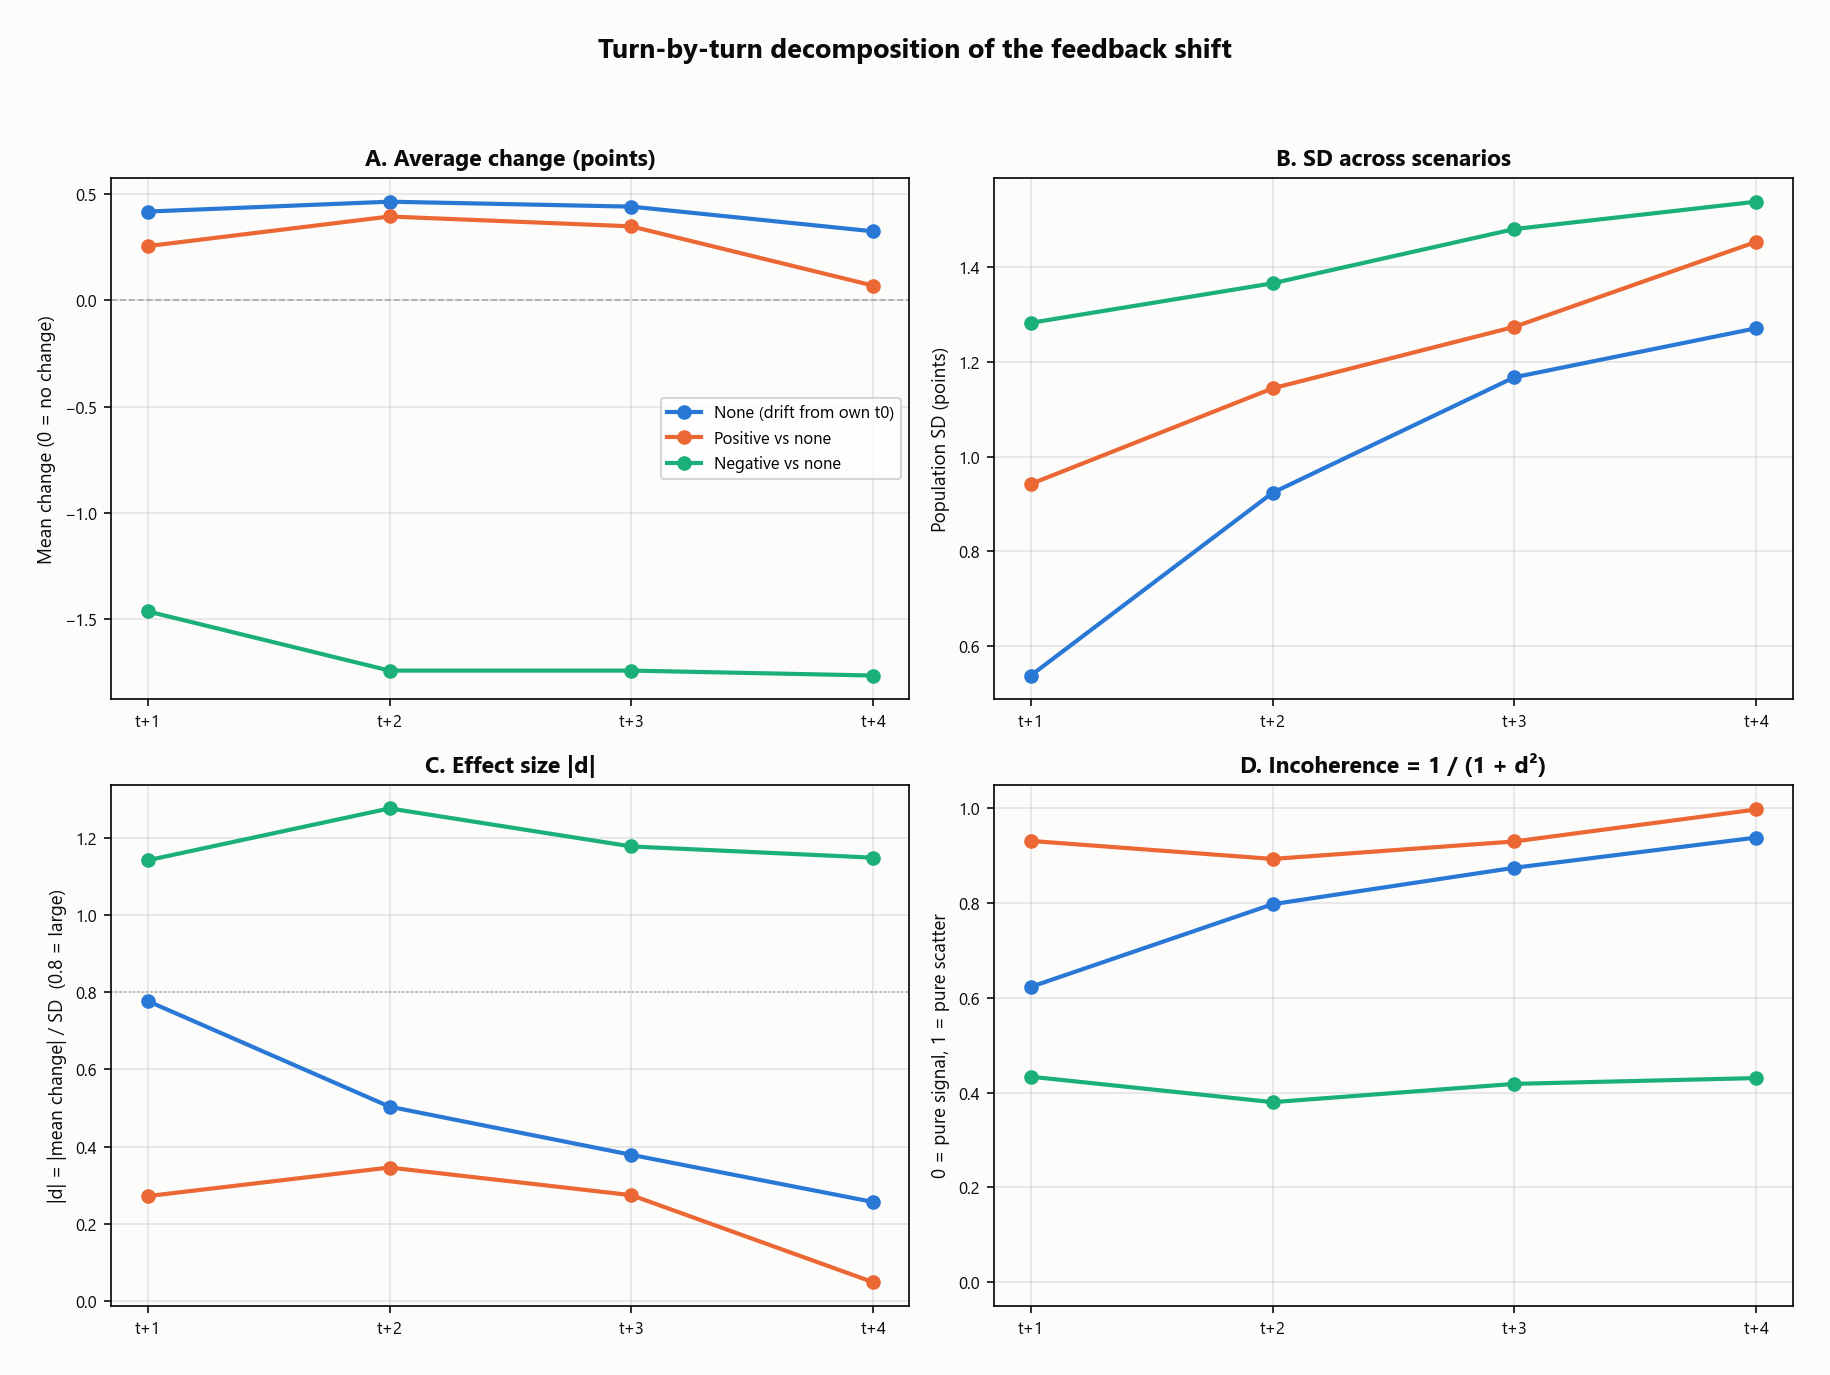

The table this chart was drawn from, first rows:
turn, condition, mean_change, sd_across_scenarios, abs_effect_d, incoherence
1, none, 0.4186, 0.5384, 0.7775, 0.6233
1, positive, 0.2558, 0.9424, 0.2715, 0.9314
1, negative, -1.465, 1.282, 1.143, 0.4337
2, none, 0.4651, 0.9238, 0.5035, 0.7978
2, positive, 0.3953, 1.144, 0.3456, 0.8933
2, negative, -1.744, 1.366, 1.277, 0.38
3, none, 0.4419, 1.167, 0.3785, 0.8747
3, positive, 0.3488, 1.274, 0.2739, 0.9302
3, negative, -1.744, 1.48, 1.179, 0.4186
4, none, 0.3256, 1.271, 0.2562, 0.9384
4, positive, 0.0698, 1.453, 0.048, 0.9977
4, negative, -1.767, 1.538, 1.149, 0.4308
